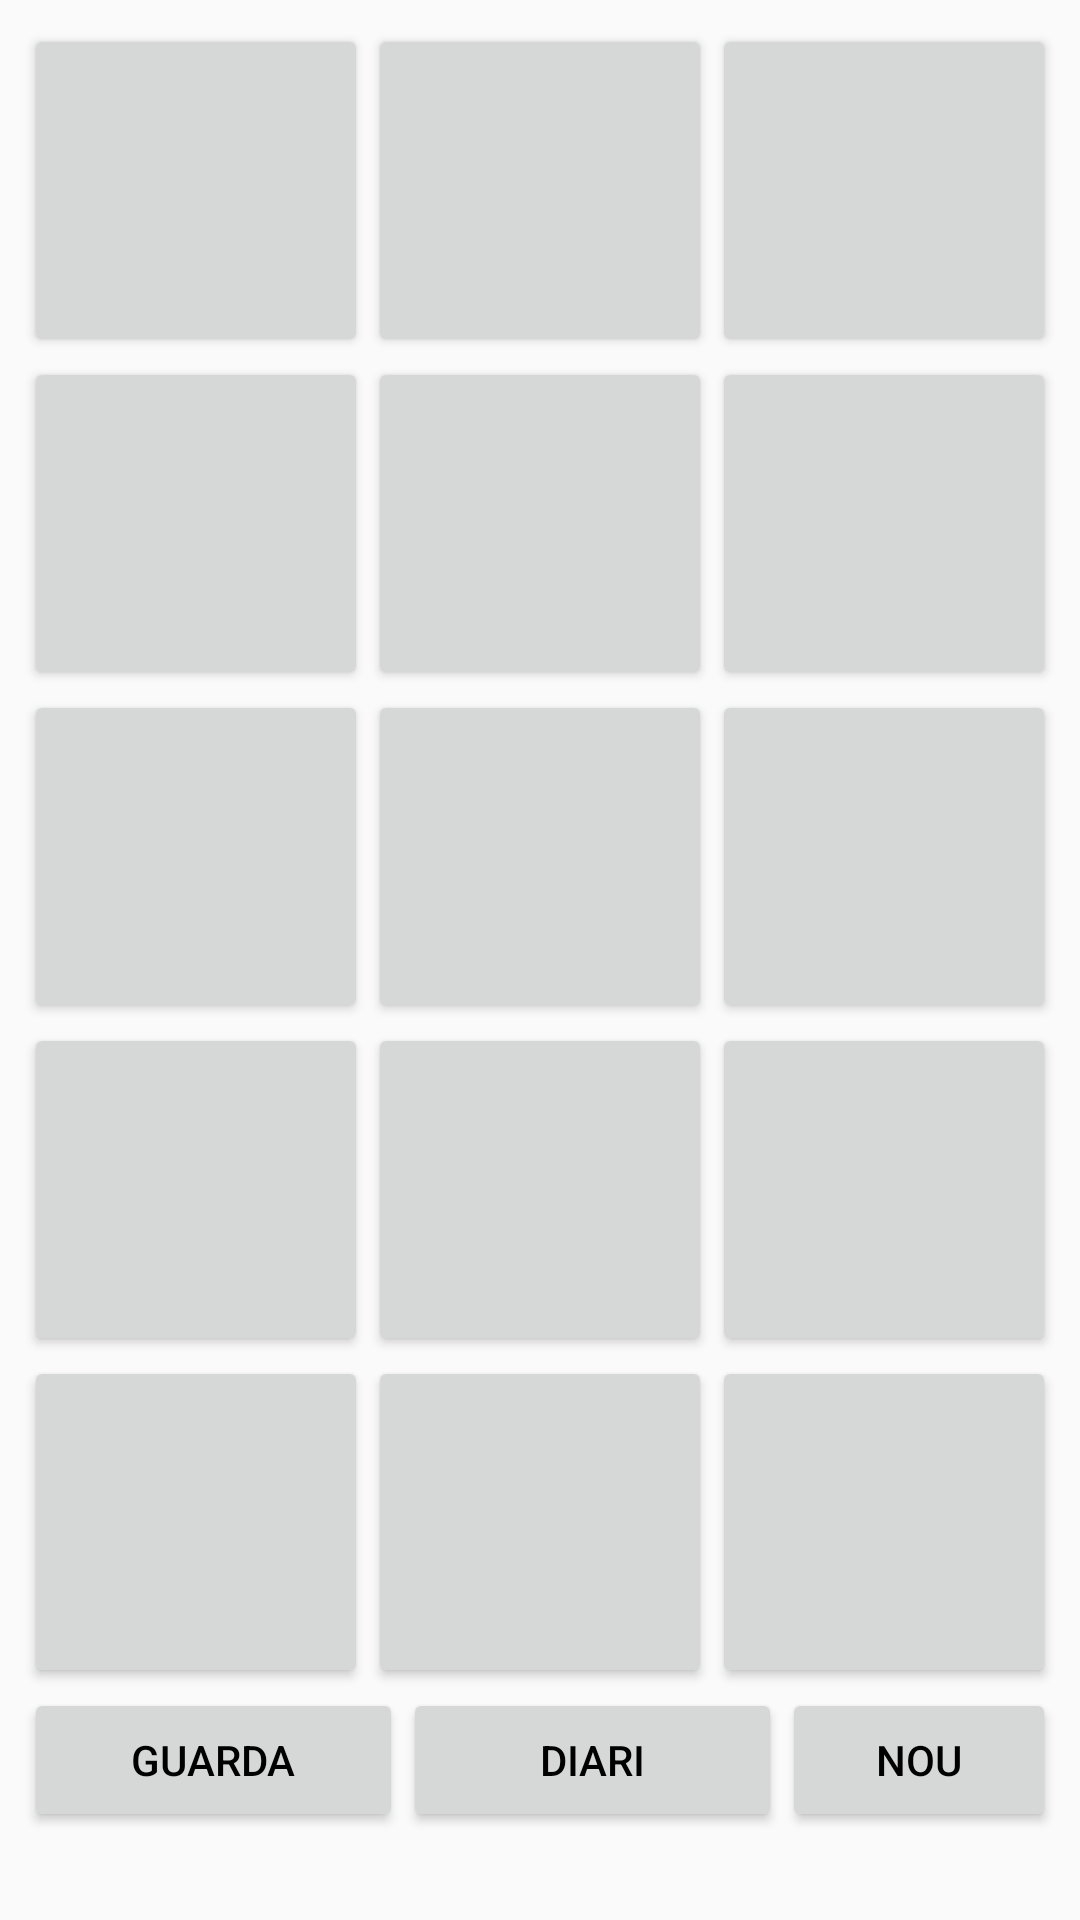

Android layout source for this screen:
<!-- AndroidManifest.xml: application theme AppTheme -->
<!-- res/layout/activity_main.xml -->
<RelativeLayout xmlns:android="http://schemas.android.com/apk/res/android"
    xmlns:tools="http://schemas.android.com/tools" android:layout_width="match_parent"
    android:layout_height="match_parent" android:paddingLeft="@dimen/activity_horizontal_margin"
    android:paddingRight="@dimen/activity_horizontal_margin"
    android:paddingTop="@dimen/activity_vertical_margin"
    android:paddingBottom="@dimen/activity_vertical_margin" tools:context=".ParkingStatus"
    style="">

    <LinearLayout
        android:orientation="vertical"
        android:layout_width="match_parent"
        android:layout_height="match_parent">

        <LinearLayout
            android:orientation="vertical"
            android:layout_width="match_parent"
            android:layout_height="match_parent"
            android:layout_weight="5">

            <LinearLayout
                android:orientation="horizontal"
                android:layout_width="match_parent"
                android:layout_height="match_parent"
                android:layout_weight="5">

                <Button
                    android:layout_width="match_parent"
                    android:layout_height="match_parent"
                    android:id="@+id/p1"
                    android:layout_weight="10"
                    android:src="@drawable/simplegreencartopviewsquare" />

                <Button
                    android:layout_width="match_parent"
                    android:layout_height="match_parent"
                    android:id="@+id/p2"
                    android:layout_weight="10"
                    android:src="@drawable/simplegreencartopviewsquare" />

                <Button
                    android:layout_width="match_parent"
                    android:layout_height="match_parent"
                    android:id="@+id/p3"
                    android:layout_weight="10"
                    android:src="@drawable/simplegreencartopviewsquare" />
            </LinearLayout>

            <LinearLayout
                android:orientation="horizontal"
                android:layout_width="match_parent"
                android:layout_height="match_parent"
                android:layout_weight="5">

                <Button
                    android:layout_width="match_parent"
                    android:layout_height="match_parent"
                    android:id="@+id/p4"
                    android:layout_weight="5"
                    android:src="@drawable/simplegreencartopviewsquare" />

                <Button
                    android:layout_width="match_parent"
                    android:layout_height="match_parent"
                    android:id="@+id/p5"
                    android:layout_weight="5"
                    android:src="@drawable/simplegreencartopviewsquare" />

                <Button
                    android:layout_width="match_parent"
                    android:layout_height="match_parent"
                    android:id="@+id/p6"
                    android:layout_weight="5"
                    android:src="@drawable/simplegreencartopviewsquare" />
            </LinearLayout>

            <LinearLayout
                android:orientation="horizontal"
                android:layout_width="match_parent"
                android:layout_height="match_parent"
                android:layout_weight="5">

                <Button
                    android:layout_width="match_parent"
                    android:layout_height="match_parent"
                    android:id="@+id/p7"
                    android:layout_weight="5"
                    android:src="@drawable/simplegreencartopviewsquare" />

                <Button
                    android:layout_width="match_parent"
                    android:layout_height="match_parent"
                    android:id="@+id/p8"
                    android:layout_weight="5"
                    android:src="@drawable/simplegreencartopviewsquare" />

                <Button
                    android:layout_width="match_parent"
                    android:layout_height="match_parent"
                    android:id="@+id/p9"
                    android:layout_weight="5"
                    android:src="@drawable/simplegreencartopviewsquare" />
            </LinearLayout>

            <LinearLayout
                android:orientation="horizontal"
                android:layout_width="match_parent"
                android:layout_height="match_parent"
                android:layout_weight="5">

                <Button
                    android:layout_width="match_parent"
                    android:layout_height="match_parent"
                    android:id="@+id/p10"
                    android:layout_weight="5"
                    android:src="@drawable/simplegreencartopviewsquare" />

                <Button
                    android:layout_width="match_parent"
                    android:layout_height="match_parent"
                    android:id="@+id/p11"
                    android:layout_weight="5"
                    android:src="@drawable/simplegreencartopviewsquare" />

                <Button
                    android:layout_width="match_parent"
                    android:layout_height="match_parent"
                    android:id="@+id/p12"
                    android:layout_weight="5"
                    android:src="@drawable/simplegreencartopviewsquare" />
            </LinearLayout>

            <LinearLayout
                android:orientation="horizontal"
                android:layout_width="match_parent"
                android:layout_height="match_parent"
                android:layout_weight="5" >

                <Button
                    android:layout_width="match_parent"
                    android:layout_height="match_parent"
                    android:id="@+id/p13"
                    android:layout_weight="10"
                    android:src="@drawable/simplegreencartopviewsquare" />

                <Button
                    android:layout_width="match_parent"
                    android:layout_height="match_parent"
                    android:id="@+id/p14"
                    android:layout_weight="10"
                    android:src="@drawable/simplegreencartopviewsquare" />

                <Button
                    android:layout_width="match_parent"
                    android:layout_height="match_parent"
                    android:id="@+id/p15"
                    android:layout_weight="10"
                    android:src="@drawable/simplegreencartopviewsquare" />
            </LinearLayout>
        </LinearLayout>

        <LinearLayout
            android:orientation="horizontal"
            android:layout_width="match_parent"
            android:layout_height="match_parent"
            android:layout_weight="40">

            <Button
                android:layout_width="wrap_content"
                android:layout_height="wrap_content"
                android:text="Guarda"
                android:id="@+id/bhistorial"
                android:layout_weight="10" />

            <Button
                android:layout_width="wrap_content"
                android:layout_height="wrap_content"
                android:text="Diari"
                android:id="@+id/bDiari"
                android:layout_weight="10" />

            <Button
                style="?android:attr/buttonStyleSmall"
                android:layout_width="wrap_content"
                android:layout_height="wrap_content"
                android:text="Nou"
                android:id="@+id/bnou"
                android:layout_weight="10" />

        </LinearLayout>

    </LinearLayout>

</RelativeLayout>
<!-- resources referenced by this layout -->
<resources>
  <dimen name="activity_horizontal_margin">8dp</dimen>
  <dimen name="activity_vertical_margin">8dp</dimen>
  <!-- drawable simplegreencartopviewsquare: png bitmap (drawable, 11787 bytes) -->
  <style name="AppTheme" parent="Theme.AppCompat.Light.DarkActionBar">
          
          <item name="colorPrimary">#87CEFA</item>
          <item name="colorPrimaryDark">#00CEFA</item>
          <item name="colorAccent">#00CEFA</item>
  
          <item name="android:textColorPrimary">#FFFFFF</item>
          <item name="android:textColor">#000000</item>
      </style>
</resources>
